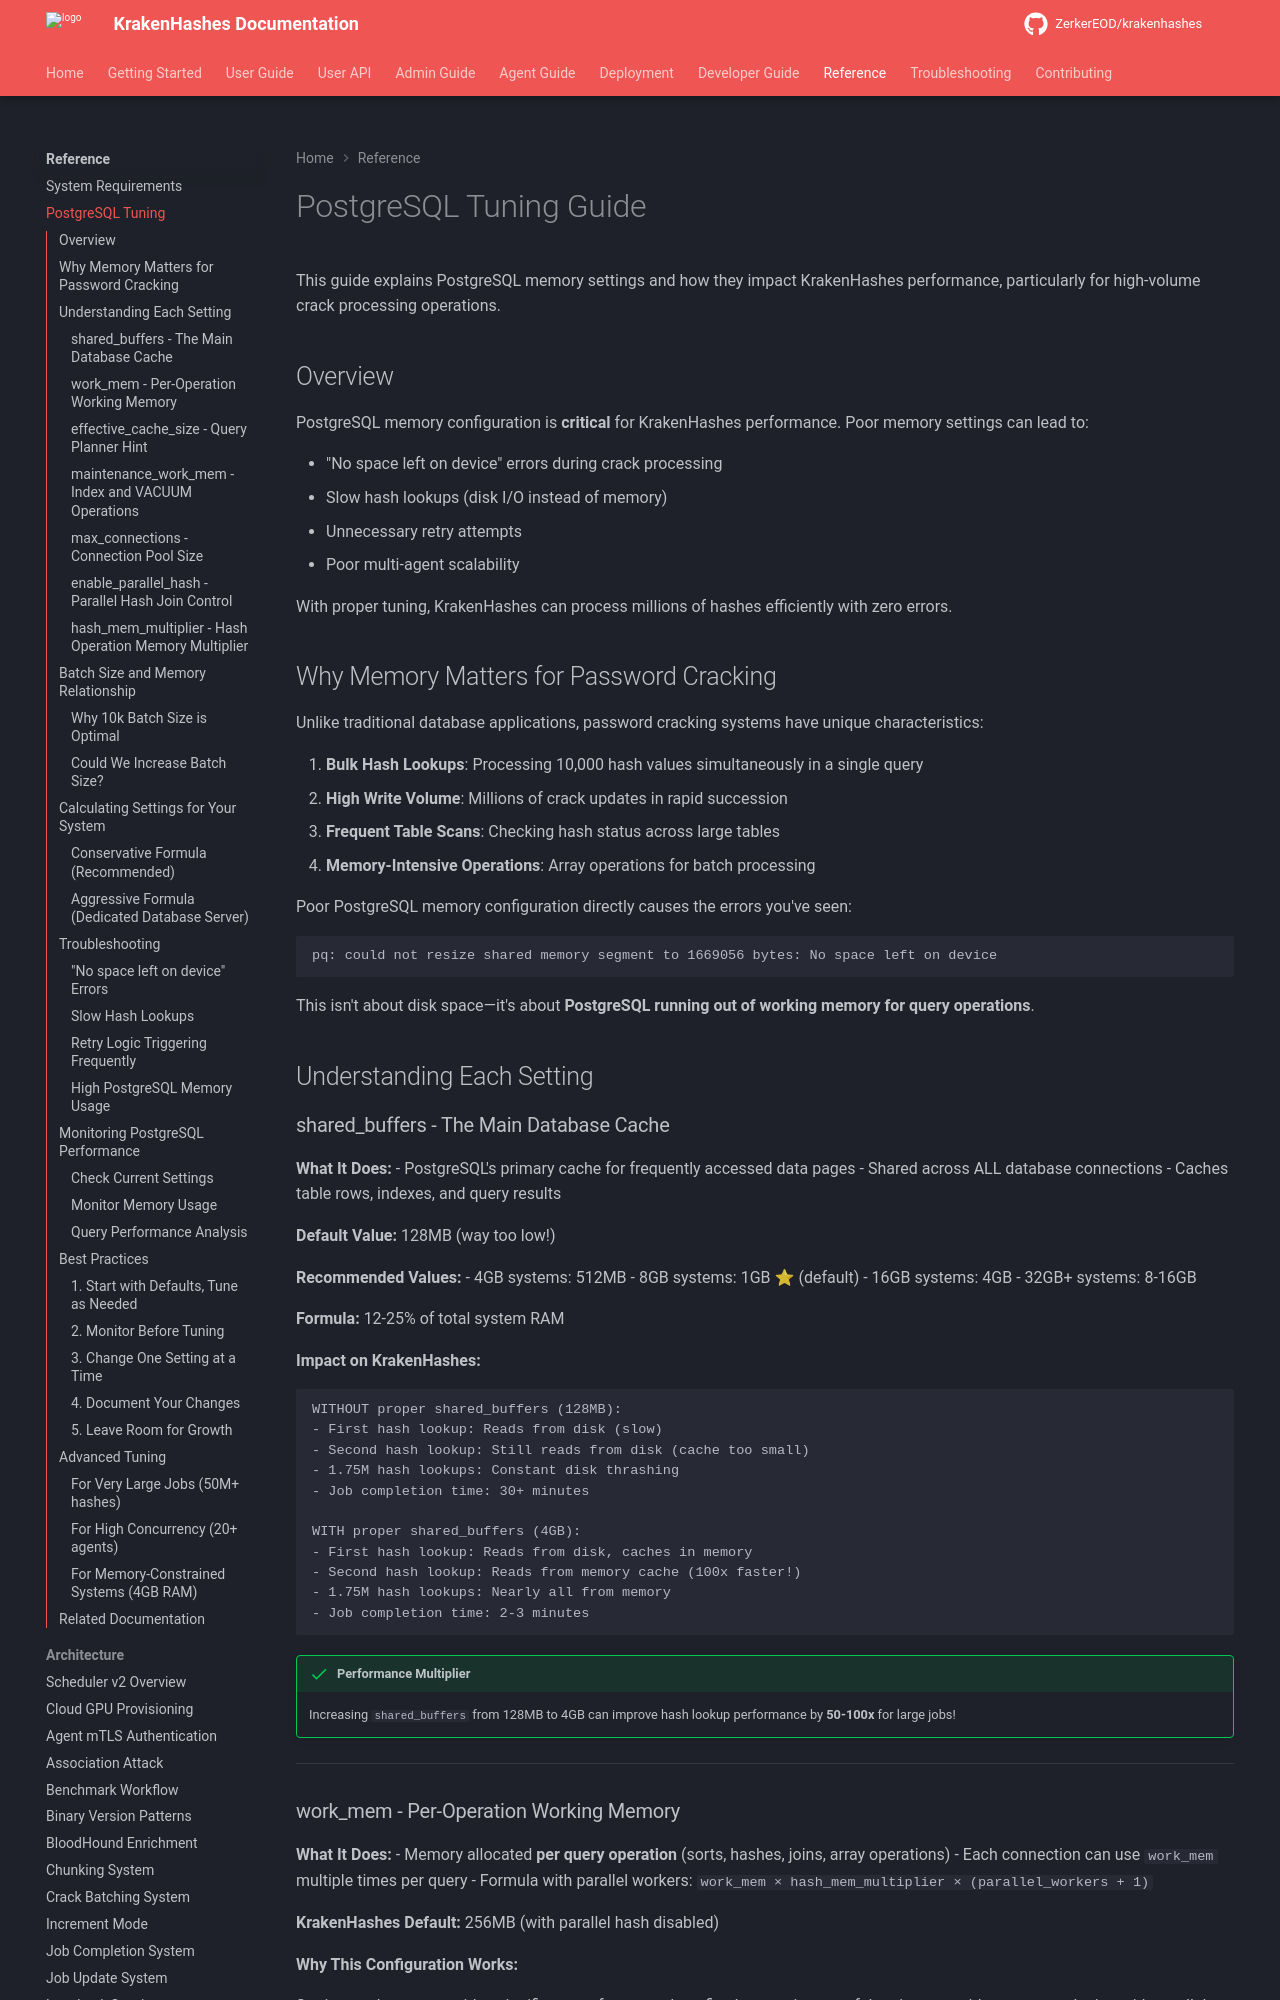

repository: ZerkerEOD/krakenhashes · page: 3.0.0/reference/postgresql-tuning/index.html · generator: mkdocs

# PostgreSQL Tuning Guide

This guide explains PostgreSQL memory settings and how they impact KrakenHashes performance, particularly for high-volume crack processing operations.

## Overview

PostgreSQL memory configuration is **critical** for KrakenHashes performance. Poor memory settings can lead to:

- "No space left on device" errors during crack processing
- Slow hash lookups (disk I/O instead of memory)
- Unnecessary retry attempts
- Poor multi-agent scalability

With proper tuning, KrakenHashes can process millions of hashes efficiently with zero errors.

## Why Memory Matters for Password Cracking

Unlike traditional database applications, password cracking systems have unique characteristics:

1. **Bulk Hash Lookups**: Processing 10,000 hash values simultaneously in a single query
2. **High Write Volume**: Millions of crack updates in rapid succession
3. **Frequent Table Scans**: Checking hash status across large tables
4. **Memory-Intensive Operations**: Array operations for batch processing

Poor PostgreSQL memory configuration directly causes the errors you've seen:
```
pq: could not resize shared memory segment to 1669056 bytes: No space left on device
```

This isn't about disk space—it's about **PostgreSQL running out of working memory for query operations**.

## Understanding Each Setting

### shared_buffers - The Main Database Cache

**What It Does:**
- PostgreSQL's primary cache for frequently accessed data pages
- Shared across ALL database connections
- Caches table rows, indexes, and query results

**Default Value:** 128MB (way too low!)

**Recommended Values:**
- 4GB systems: 512MB
- 8GB systems: 1GB ⭐ (default)
- 16GB systems: 4GB
- 32GB+ systems: 8-16GB

**Formula:** 12-25% of total system RAM

**Impact on KrakenHashes:**

```
WITHOUT proper shared_buffers (128MB):
- First hash lookup: Reads from disk (slow)
- Second hash lookup: Still reads from disk (cache too small)
- 1.75M hash lookups: Constant disk thrashing
- Job completion time: 30+ minutes

WITH proper shared_buffers (4GB):
- First hash lookup: Reads from disk, caches in memory
- Second hash lookup: Reads from memory cache (100x faster!)
- 1.75M hash lookups: Nearly all from memory
- Job completion time: 2-3 minutes
```

!!! success "Performance Multiplier"
    Increasing `shared_buffers` from 128MB to 4GB can improve hash lookup performance by **50-100x** for large jobs!

---
